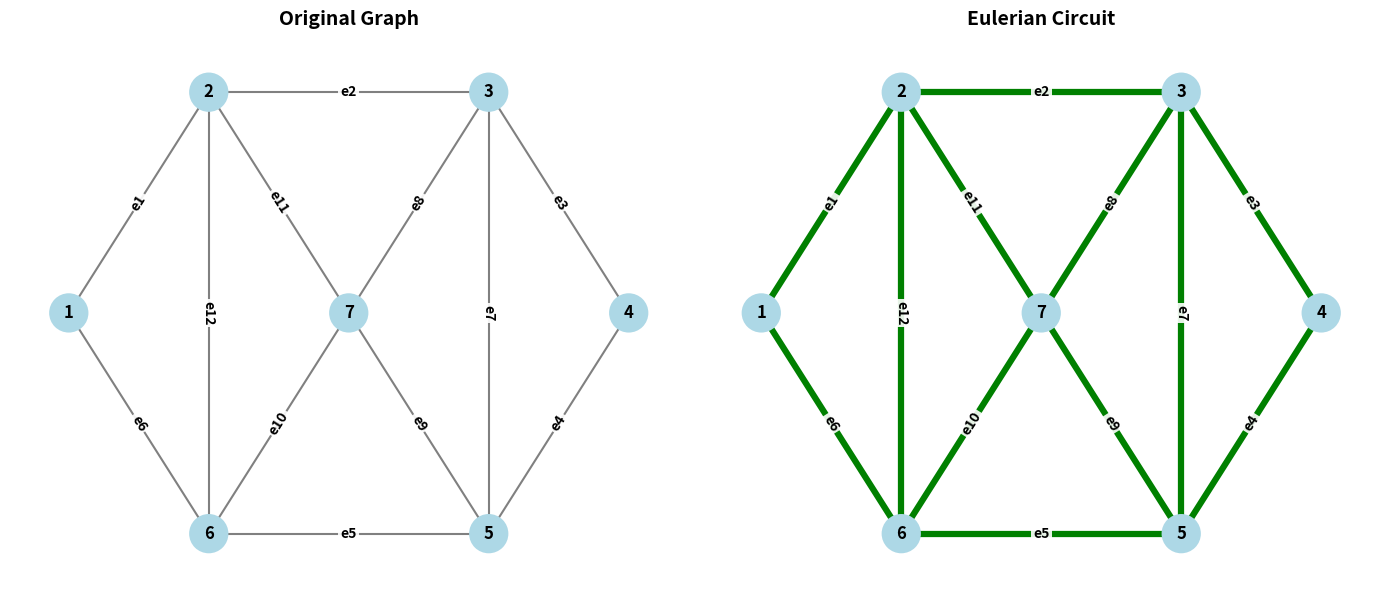

The matplotlib source for this figure:
import networkx as nx
import matplotlib.pyplot as plt

G = nx.Graph()
edges = [
    ('1','2','e1'), ('2','3','e2'), ('3','4','e3'), ('4','5','e4'),
    ('5','6','e5'), ('6','1','e6'), ('2','7','e11'), ('7','5','e9'),
    ('3','7','e8'), ('7','6','e10'), ('3','5','e7'), ('2','6','e12')
]
for u, v, w in edges:
    G.add_edge(u, v, label=w)
pos = {
    '1': (-2, 0), '2': (-1, 1.5), '3': (1, 1.5),
    '4': (2, 0), '5': (1, -1.5), '6': (-1, -1.5), '7': (0, 0)
}
if nx.is_eulerian(G):
    print("Graph is Eulerian")
    euler_nodes = ['1', '2', '3', '7', '2', '6', '7', '5', '3', '4', '5', '6', '1']
    print(f"Eulerian Circuit: {euler_nodes}")
    circuit_str_parts = []
    for i in range(len(euler_nodes) - 1):
        u = euler_nodes[i]
        v = euler_nodes[i+1]
        edge_label = G[u][v]['label']
        circuit_str_parts.append(f"{u} {edge_label} ")
    circuit_str_parts.append(euler_nodes[-1])
    print("Eulerian Circuit (with edges):")
    print("".join(circuit_str_parts))
else:
    print("Graph is NOT Eulerian")
fig, axs = plt.subplots(1, 2, figsize=(14, 6))
fig.canvas.manager.set_window_title('Experiment 9 - Eulerian Circuit')
edge_labels = {(u, v): d['label'] for u, v, d in G.edges(data=True)}
axs[0].set_title("Original Graph", fontsize=14, pad=15, fontweight='bold')
axs[0].axis('off')
nx.draw_networkx_nodes(G, pos, ax=axs[0], node_size=800, node_color='lightblue', edgecolors='none')
nx.draw_networkx_labels(G, pos, ax=axs[0], font_size=12, font_weight='bold')
nx.draw_networkx_edges(G, pos, ax=axs[0], width=1.5, edge_color='gray')
nx.draw_networkx_edge_labels(G, pos, ax=axs[0], edge_labels=edge_labels, font_weight='bold', bbox=dict(facecolor='white', edgecolor='none', alpha=0.9, pad=1.5))
axs[1].axis('off')
if nx.is_eulerian(G):
    axs[1].set_title("Eulerian Circuit", fontsize=14, pad=15, fontweight='bold')
    nx.draw_networkx_nodes(G, pos, ax=axs[1], node_size=800, node_color='lightblue', edgecolors='none')
    nx.draw_networkx_labels(G, pos, ax=axs[1], font_size=12, font_weight='bold')
    nx.draw_networkx_edges(G, pos, ax=axs[1], width=4.5, edge_color='green')
    nx.draw_networkx_edge_labels(G, pos, ax=axs[1], edge_labels=edge_labels, font_weight='bold', bbox=dict(facecolor='white', edgecolor='none', alpha=0.9, pad=1.5))
else:
    axs[1].set_title("Result", fontsize=14, pad=15, fontweight='bold')
    axs[1].text(0.5, 0.5, "No Eulerian Circuit", ha='center', va='center', fontsize=14)
plt.tight_layout()
plt.show()
